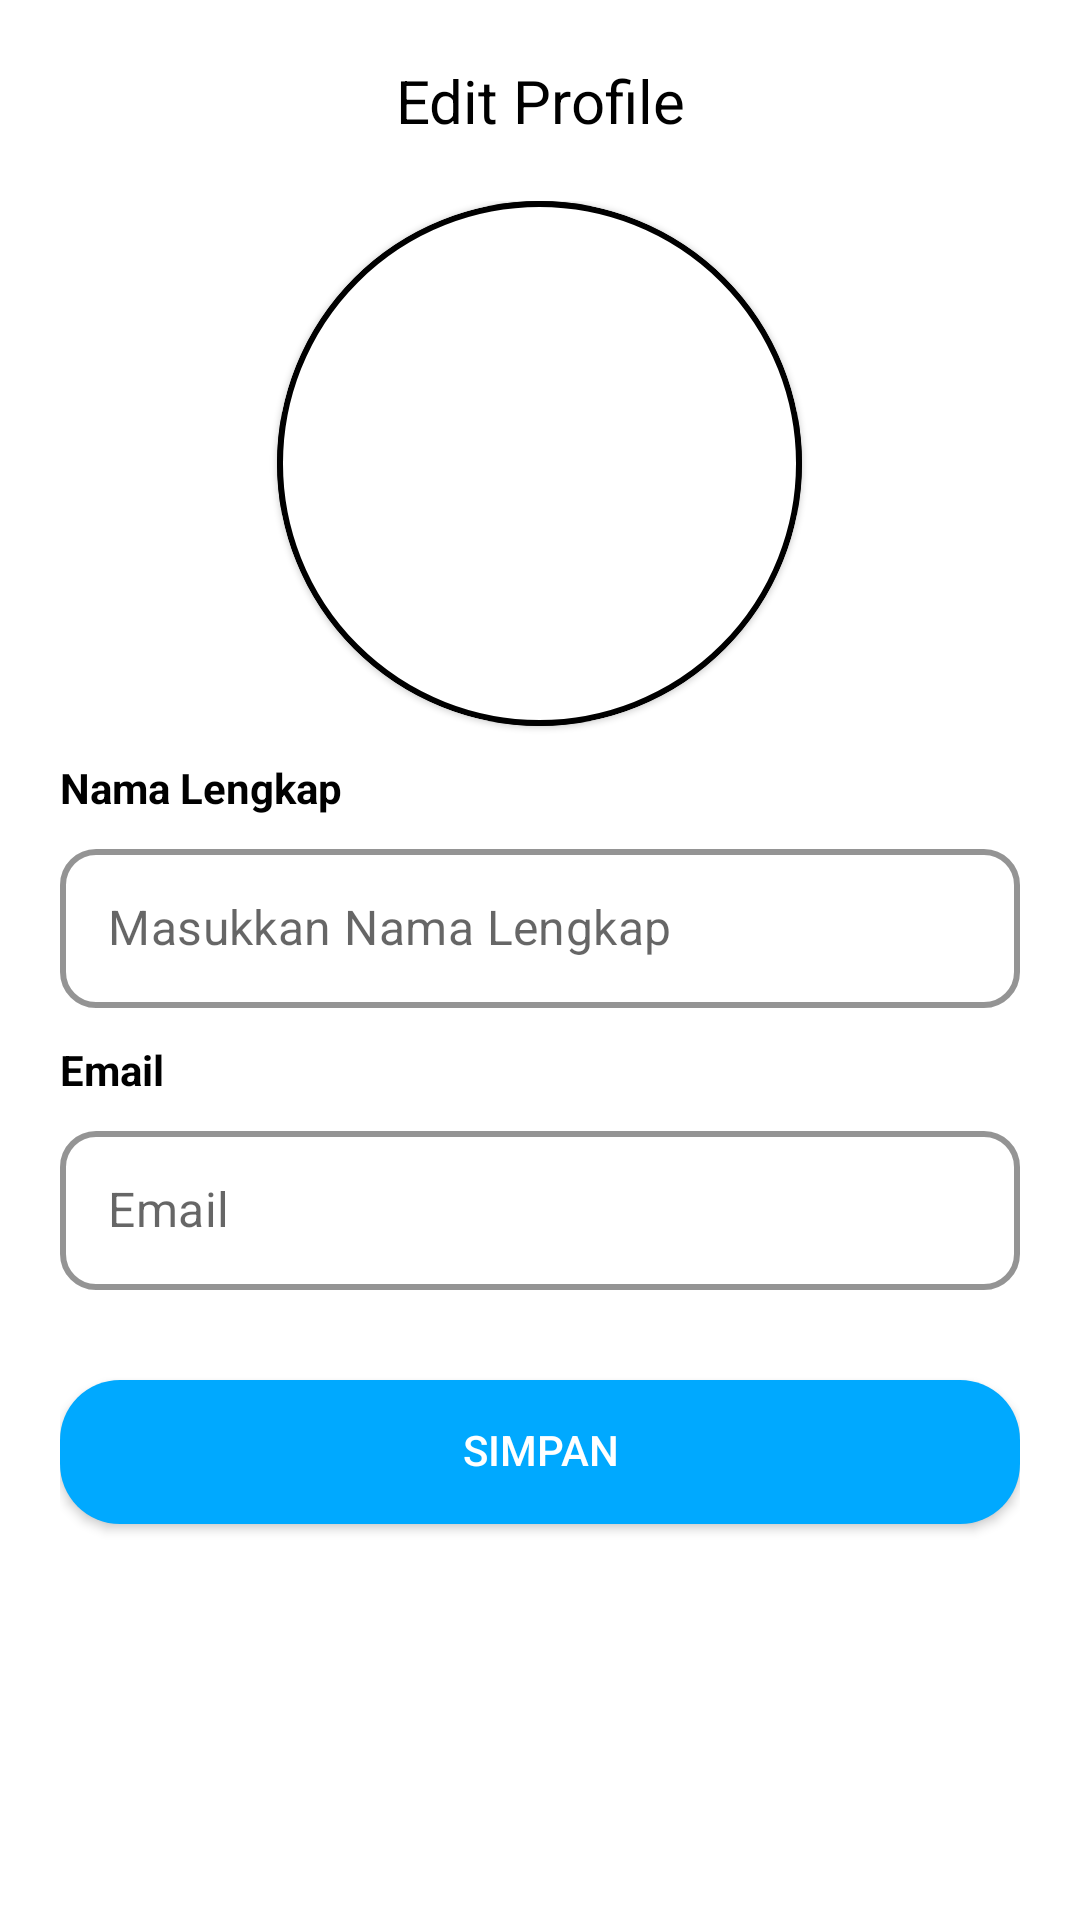

The Android layout XML behind this screen, and the referenced resources:
<!-- AndroidManifest.xml: application theme Theme.BatikLens -->
<!-- res/layout/fragment_edit_profile.xml -->
<?xml version="1.0" encoding="utf-8"?>
<FrameLayout xmlns:android="http://schemas.android.com/apk/res/android"
    xmlns:tools="http://schemas.android.com/tools"
    xmlns:app="http://schemas.android.com/apk/res-auto"
    android:layout_width="match_parent"
    android:layout_height="match_parent"
    tools:context=".ui.user.editProfile.EditProfileFragment">

    <androidx.constraintlayout.widget.ConstraintLayout
        android:layout_width="match_parent"
        android:layout_height="match_parent">

        <TextView
            android:id="@+id/textView2"
            android:layout_width="match_parent"
            android:layout_height="wrap_content"
            android:gravity="center"
            android:text="@string/edit_profile"
            android:textColor="@color/black"
            android:textSize="20sp"
            android:padding="20dp"
            app:layout_constraintEnd_toEndOf="parent"
            app:layout_constraintStart_toStartOf="parent"
            app:layout_constraintTop_toTopOf="parent" />

        <ImageButton
            android:id="@+id/btnBack"
            android:layout_width="70dp"
            android:layout_height="wrap_content"
            android:contentDescription="@string/app_name"
            android:src="@drawable/baseline_arrow_back_24"
            app:layout_constraintBottom_toBottomOf="@+id/textView2"
            app:layout_constraintStart_toStartOf="parent"
            app:layout_constraintTop_toTopOf="parent" />

        <LinearLayout
            android:layout_width="match_parent"
            android:layout_height="0dp"
            android:orientation="vertical"
            android:layout_marginHorizontal="20dp"
            app:layout_constraintBottom_toBottomOf="parent"
            app:layout_constraintEnd_toEndOf="parent"
            app:layout_constraintStart_toStartOf="parent"
            app:layout_constraintTop_toBottomOf="@+id/textView2">

            <com.google.android.material.card.MaterialCardView
                android:layout_width="175dp"
                android:layout_height="175dp"
                app:strokeWidth="2dp"
                app:strokeColor="@color/black"
                android:layout_gravity="center_horizontal"
                app:shapeAppearanceOverlay="@style/ShapeAppearance.Material3.Corner.Full">

                <com.google.android.material.imageview.ShapeableImageView
                    android:id="@+id/ivPoto"
                    android:layout_width="175dp"
                    android:layout_height="175dp"
                    android:scaleType="centerCrop"
                    android:src="@drawable/baseline_person_24"
                    app:strokeColor="@color/black"
                    app:strokeWidth="3dp" />

            </com.google.android.material.card.MaterialCardView>

            <TextView
                android:layout_width="match_parent"
                android:layout_height="wrap_content"
                android:layout_marginVertical="11dp"
                android:text="@string/nama_lengkap"
                android:textColor="@color/black"
                android:textSize="14sp"
                android:textStyle="bold" />

            <com.google.android.material.textfield.TextInputLayout
                style="@style/Widget.MaterialComponents.TextInputLayout.OutlinedBox"
                android:layout_width="match_parent"
                android:layout_height="wrap_content"
                app:boxStrokeColor="@color/mainColor"
                app:boxStrokeWidth="2dp"
                app:hintAnimationEnabled="true"
                app:hintEnabled="false"
                app:shapeAppearanceOverlay="@style/ShapeAppearance.Material3.Corner.Medium">

                <com.google.android.material.textfield.TextInputEditText
                    android:id="@+id/namaLengkap"
                    android:layout_width="match_parent"
                    android:layout_height="wrap_content"
                    android:hint="@string/masukkan_nama_lengkap"
                    android:includeFontPadding="false"
                    android:inputType="text" />

            </com.google.android.material.textfield.TextInputLayout>

            <TextView
                android:layout_width="match_parent"
                android:layout_height="wrap_content"
                android:layout_marginVertical="11dp"
                android:text="@string/email"
                android:textColor="@color/black"
                android:textSize="14sp"
                android:textStyle="bold" />

            <com.google.android.material.textfield.TextInputLayout
                style="@style/Widget.MaterialComponents.TextInputLayout.OutlinedBox"
                android:layout_width="match_parent"
                android:layout_height="wrap_content"
                app:boxStrokeColor="@color/mainColor"
                app:boxStrokeWidth="2dp"
                app:hintAnimationEnabled="true"
                app:hintEnabled="false"
                app:shapeAppearanceOverlay="@style/ShapeAppearance.Material3.Corner.Medium">

                <com.google.android.material.textfield.TextInputEditText
                    android:id="@+id/email"
                    android:layout_width="match_parent"
                    android:layout_height="wrap_content"
                    android:hint="@string/email"
                    android:includeFontPadding="false"
                    android:inputType="text" />

            </com.google.android.material.textfield.TextInputLayout>

            <Button
                android:id="@+id/simpan"
                android:layout_width="match_parent"
                android:layout_height="wrap_content"
                android:layout_gravity="center"
                android:layout_marginTop="30dp"
                android:background="@drawable/button_maincolor"
                android:drawableTint="@color/white"
                android:includeFontPadding="false"
                android:text="@string/simpan"
                android:textColor="@color/white" />

        </LinearLayout>

    </androidx.constraintlayout.widget.ConstraintLayout>


</FrameLayout>
<!-- resources referenced by this layout -->
<resources>
  <color name="black">#FF000000</color>
  <color name="mainColor">#FF00A9FF</color>
  <color name="white">#FFFFFFFF</color>
  <!-- drawable button_maincolor (drawable) -->
  <?xml version="1.0" encoding="utf-8"?>
  <shape xmlns:android="http://schemas.android.com/apk/res/android" android:shape="rectangle">
      <solid android:color="@color/mainColor" />
      <corners android:radius="20dp" />
  </shape>
  <string name="app_name">BatikLens</string>
  <string name="edit_profile">Edit Profile</string>
  <string name="email">Email</string>
  <string name="masukkan_nama_lengkap">Masukkan Nama Lengkap</string>
  <string name="nama_lengkap">Nama Lengkap</string>
  <string name="simpan">Simpan</string>
  <style name="Theme.BatikLens" parent="Theme.MaterialComponents.Light.NoActionBar">
          <item name="colorPrimary">@color/mainColor</item>
          <item name="colorPrimaryVariant">@color/mainColor</item>
          <item name="colorOnPrimary">@color/white</item>
          <item name="colorButtonNormal">@null</item>
      </style>
</resources>
